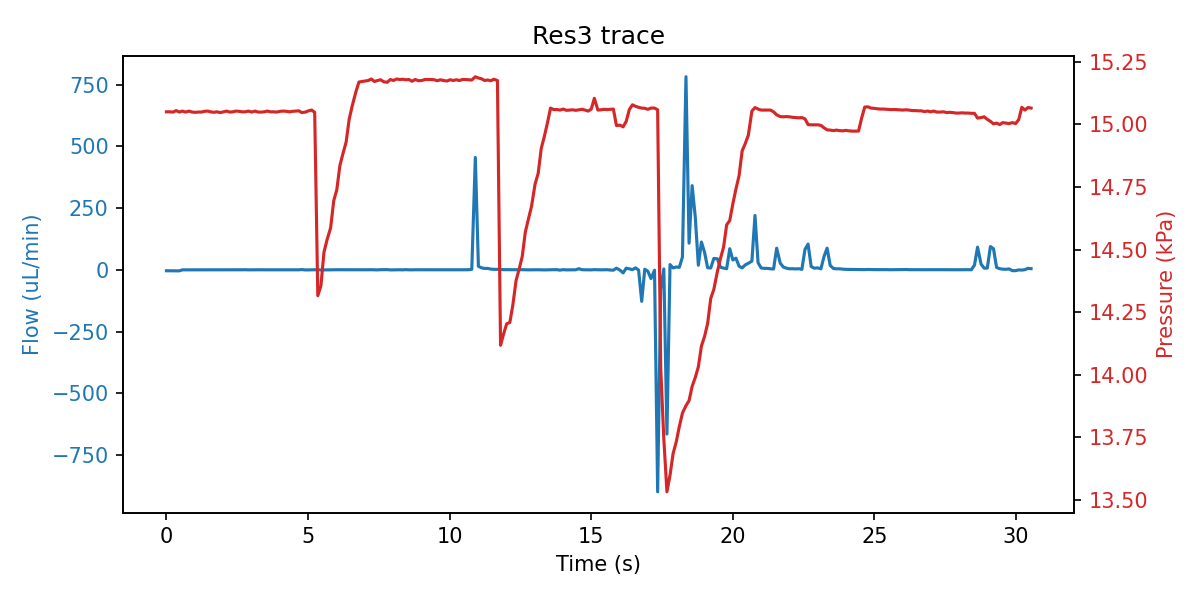

The file beside this chart, header and first rows:
sep=; 
Time of day; Time (s); SF06_5: (); 4VM02: V1 state; V2 state; V3 state; V4 state; SPS_1: Volume (ul); 4AM01:  1:P15585 (kPa); 1:Comp. Temp (C); 
16:37:30; 0; -3.700; 3; 1; 1; 15; 63.74; 15.05; 21.47; 
16:37:30; 0.125; -3.700; 3; 1; 5; 15; 63.74; 15.05; 21.47; 
16:37:30; 0.234; -3.700; 3; 1; 5; 15; 63.74; 15.05; 21.47; 
16:37:30; 0.344; -4.133; 3; 1; 5; 15; 63.74; 15.05; 21.47; 
16:37:30; 0.453; -4.133; 3; 1; 5; 15; 63.74; 15.05; 21.47; 
16:37:30; 0.562; -0.067; 3; 1; 2; 15; 63.74; 15.05; 21.47; 
16:37:30; 0.672; -0.067; 7; 1; 2; 15; 63.74; 15.05; 21.47; 
16:37:30; 0.797; -0.067; 7; 1; 2; 15; 63.74; 15.05; 21.47; 
16:37:31; 0.906; -0.067; 7; 1; 2; 15; 63.76; 15.05; 21.47; 
16:37:31; 1.015; -0.067; 7; 1; 2; 15; 63.75; 15.05; 21.47; 
16:37:31; 1.125; -0.100; 7; 1; 2; 15; 63.74; 15.05; 21.47; 
16:37:31; 1.234; -0.467; 7; 1; 2; 15; 63.75; 15.05; 21.47; 
16:37:31; 1.344; -0.100; 7; 1; 2; 15; 63.76; 15.05; 21.47; 
16:37:31; 1.453; -0.100; 1; 1; 2; 15; 63.75; 15.05; 21.47; 
16:37:31; 1.562; 0.133; 1; 1; 2; 15; 63.74; 15.05; 21.47; 
16:37:31; 1.672; 0.133; 1; 1; 2; 15; 63.74; 15.05; 21.47; 
16:37:31; 1.781; 0.133; 1; 1; 2; 15; 63.85; 15.05; 21.47; 
16:37:32; 1.906; 0.067; 1; 1; 2; 15; 63.85; 15.05; 21.47; 
16:37:32; 2.015; 0.067; 1; 1; 2; 15; 63.95; 15.05; 21.47; 
16:37:32; 2.125; 0.100; 1; 1; 2; 15; 64.59; 15.05; 21.47; 
16:37:32; 2.234; 0.167; 1; 1; 2; 15; 65.12; 15.05; 21.47; 
16:37:32; 2.344; 0.167; 1; 1; 2; 15; 66.07; 15.05; 21.47; 
16:37:32; 2.453; 0.067; 1; 1; 2; 15; 67.65; 15.05; 21.47; 
16:37:32; 2.562; -0.133; 1; 1; 2; 15; 68.29; 15.05; 21.47; 
16:37:32; 2.672; 0.233; 1; 1; 2; 15; 68.92; 15.05; 21.47; 
16:37:32; 2.781; 0.433; 1; 1; 2; 15; 70.2; 15.05; 21.47; 
16:37:33; 2.89; -0.033; 1; 1; 2; 15; 70.93; 15.05; 21.47; 
16:37:33; 3.015; 0.100; 1; 1; 2; 15; 71.55; 15.05; 21.47; 
16:37:33; 3.125; -0.033; 1; 1; 2; 15; 72.93; 15.05; 21.47; 
16:37:33; 3.234; 0.000; 1; 1; 2; 15; 73.57; 15.05; 21.47; 
16:37:33; 3.344; 0.267; 1; 1; 2; 15; 74.43; 15.05; 21.47; 
16:37:33; 3.453; -0.033; 1; 1; 2; 15; 75.06; 15.05; 21.47; 
16:37:33; 3.562; 0.100; 1; 1; 2; 15; 76.43; 15.05; 21.47; 
16:37:33; 3.672; 0.167; 1; 1; 2; 15; 77.16; 15.05; 21.47; 
16:37:33; 3.781; 0.167; 1; 1; 2; 15; 78.43; 15.05; 21.47; 
16:37:34; 3.89; 0.300; 1; 1; 2; 15; 79.15; 15.05; 21.47; 
16:37:34; 4.015; -0.067; 1; 1; 2; 15; 79.49; 15.05; 21.47; 
16:37:34; 4.125; 0.233; 1; 1; 2; 15; 79.6; 15.05; 21.47; 
16:37:34; 4.234; 0.100; 1; 1; 2; 15; 79.7; 15.05; 21.47; 
16:37:34; 4.344; 0.133; 1; 1; 2; 15; 79.87; 15.05; 21.47; 
16:37:34; 4.453; 0.067; 1; 1; 2; 15; 80.02; 15.05; 21.47; 
16:37:34; 4.562; 0.100; 1; 1; 2; 15; 80.02; 15.05; 21.47; 
16:37:34; 4.672; 0.133; 5; 1; 2; 15; 80.02; 15.05; 21.47; 
16:37:34; 4.781; 1.133; 5; 1; 2; 15; 80.02; 15.05; 21.47; 
16:37:35; 4.906; -0.467; 5; 1; 2; 15; 80.03; 15.05; 21.47; 
16:37:35; 5.015; -0.300; 5; 1; 2; 15; 79.7; 15.05; 21.47; 
16:37:35; 5.125; -0.067; 5; 1; 2; 15; 79.51; 15.06; 21.47; 
16:37:35; 5.234; 0.433; 5; 1; 2; 15; 78.33; 15.05; 21.47; 
16:37:35; 5.344; 0.567; 5; 1; 2; 15; 77.69; 14.32; 21.47; 
16:37:35; 5.453; -0.567; 3; 1; 2; 15; 77.09; 14.36; 21.47; 
16:37:35; 5.562; -0.333; 3; 1; 2; 15; 75.68; 14.49; 21.47; 
16:37:35; 5.672; -0.067; 3; 1; 2; 15; 74.95; 14.54; 21.47; 
16:37:35; 5.797; -0.033; 3; 1; 2; 15; 74.37; 14.59; 21.47; 
16:37:36; 5.906; 0.333; 3; 1; 2; 15; 73.25; 14.7; 21.47; 
16:37:36; 6.015; 0.433; 3; 1; 2; 15; 72.51; 14.74; 21.47; 
16:37:36; 6.125; 0.367; 3; 1; 2; 15; 71.25; 14.84; 21.47; 
16:37:36; 6.234; -0.100; 3; 1; 2; 15; 70.63; 14.88; 21.47; 
16:37:36; 6.344; 0.033; 3; 1; 2; 15; 70.13; 14.93; 21.47; 
16:37:36; 6.453; 0.233; 3; 1; 2; 15; 68.81; 15.02; 21.47; 
... 4,066 more rows
